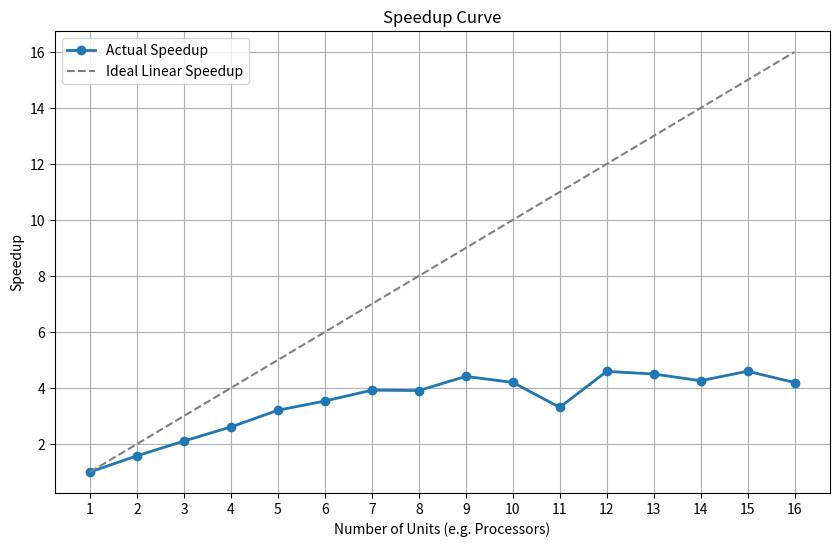

Recreate this plot in Python.
import matplotlib.pyplot as plt
import pandas as pd

# Data input
data = {
    'Processors': [1, 2, 3, 4, 5, 6, 7, 8, 9, 10, 11, 12, 13, 14, 15, 16],
    'Metric': [2450.21, 3865.6, 5154.61, 6391.12, 7850.89, 8658.66, 9607.88, 9576.1, 10810, 10290.1, 8106.77, 11253, 11021.9, 10435.8, 11263.4, 10276.8]
}

df = pd.DataFrame(data)

# Calculate Speedup
# Speedup = Value_N / Value_1
base_metric = df['Metric'].iloc[0]
df['Speedup'] = df['Metric'] / base_metric

# Plotting
plt.figure(figsize=(10, 6))
plt.plot(df['Processors'], df['Speedup'], marker='o', label='Actual Speedup', linewidth=2)
# Add ideal line for reference (y=x)
plt.plot(df['Processors'], df['Processors'], linestyle='--', color='gray', label='Ideal Linear Speedup')

plt.title('Speedup Curve')
plt.xlabel('Number of Units (e.g. Processors)')
plt.ylabel('Speedup')
plt.grid(True)
plt.legend()
plt.xticks(df['Processors'])

plt.savefig('speedup_curve.png')